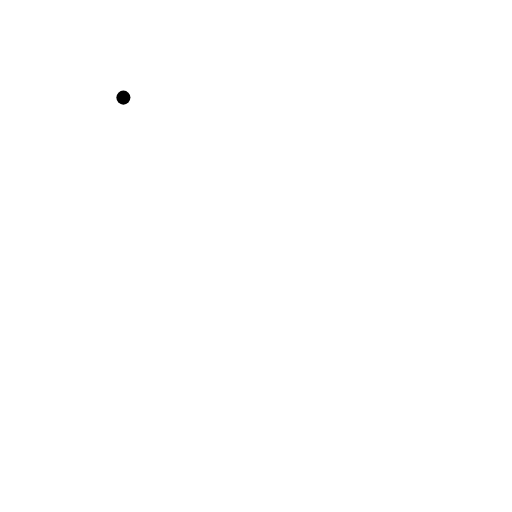
t = 0.00 s
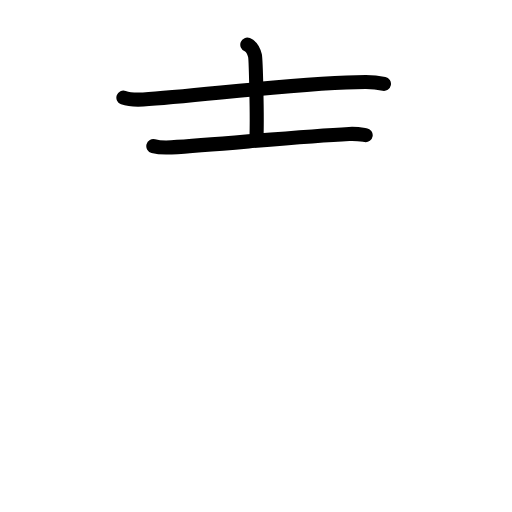
t = 2.58 s
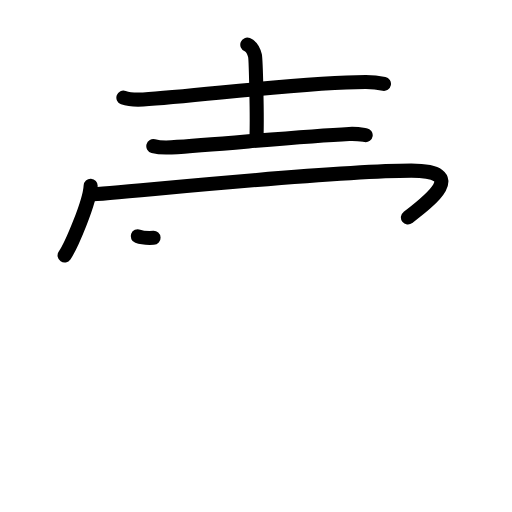
t = 5.25 s
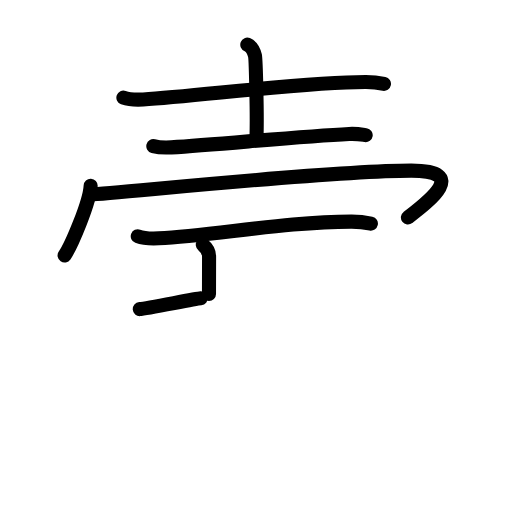
t = 7.75 s
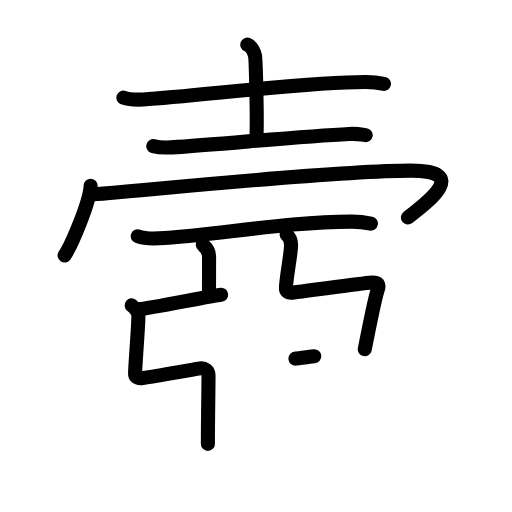
t = 10.25 s
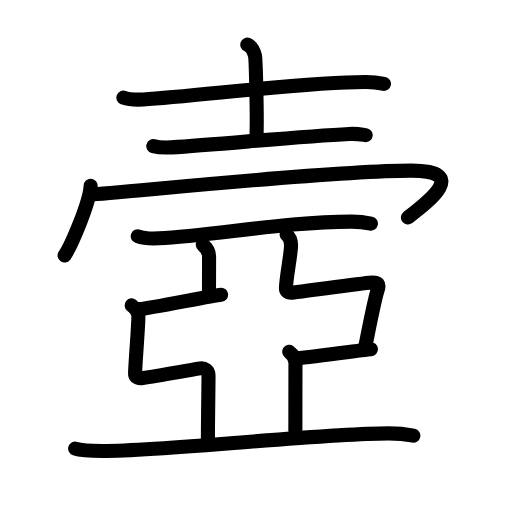
t = 13.00 s

The animated SVG that drew these frames (rendered in a browser with its animation timeline set to each time). Animation: 47 SMIL elements (animate=47); one cycle of 13.00 s.

<?xml version="1.0" encoding="UTF-8"?>
<!--
AniKanjiVG is licensed by CC-BY-SA Paul C. Sommerhoff (https://bitbucket.org/sommerhoff/anikanjivg).
AniKanjiVG uses KanjiVG which is licensed by CC-BY-SA Ulrich Apel (http://kanjivg.tagaini.net).
See also http://creativecommons.org/licenses/by-sa/3.0/
-->
<svg xmlns:kvg='http://kanjivg.tagaini.net' xmlns='http://www.w3.org/2000/svg' width='109' height='109' viewBox='0 0 109 109' style='fill:none;stroke:#000000;stroke-width:3;stroke-linecap:round;stroke-linejoin:round;' id="kvg:kanji_058fc"><g id="kvg:058fc" kvg:element="壼"><g id="kvg:058fc-g1" kvg:element="士" kvg:position="top" kvg:radical="tradit"><path id="kvg:058fc-s1" kvg:type="㇐" d="M26.27,20.78c1.1,0.39,3.11,0.45,4.21,0.39c11.43-0.66,34.36-3.72,47.42-3.7c1.83,0,2.93,0.19,3.84,0.38"><animate attributeName="d" begin="0.0s" dur="0.3333333333333333s" from="M26.27,20.78C26.27,20.78,26.27,20.78,26.27,20.78" to="M26.27,20.78c1.1,0.39,3.11,0.45,4.21,0.39" />
<animate attributeName="d" begin="0.3333333333333333s" dur="0.3333333333333333s" from="M26.27,20.78c1.1,0.39,3.11,0.45,4.21,0.39c0,0,0,0,0,0,0" to="M26.27,20.78c1.1,0.39,3.11,0.45,4.21,0.39c11.43-0.66,34.36-3.72,47.42-3.7" />
<animate attributeName="d" begin="0.6666666666666666s" dur="0.3333333333333333s" from="M26.27,20.78c1.1,0.39,3.11,0.45,4.21,0.39c11.43-0.66,34.36-3.72,47.42-3.7c0,0,0,0,0,0,0" to="M26.27,20.78c1.1,0.39,3.11,0.45,4.21,0.39c11.43-0.66,34.36-3.72,47.42-3.7c1.83,0,2.93,0.19,3.84,0.38" />
</path>
<path id="kvg:058fc-s2" kvg:type="㇑a" d="M52.65,9.5c0.9,0.36,1.45,1.63,1.63,2.35c0.18,0.72,0.5,12.93,0.32,17.45"><animate attributeName="d" begin="1.0s" dur="0.5s" from="M52.65,9.5C52.65,9.5,52.65,9.5,52.65,9.5" to="M52.65,9.5c0.9,0.36,1.45,1.63,1.63,2.35" />
<animate attributeName="d" begin="1.5s" dur="0.5s" from="M52.65,9.5c0.9,0.36,1.45,1.63,1.63,2.35c0,0,0,0,0,0,0" to="M52.65,9.5c0.9,0.36,1.45,1.63,1.63,2.35c0.18,0.72,0.5,12.93,0.32,17.45" />
<animate attributeName="d" begin="0s" dur="1.0s" from="M-100,-100" to="M-100,-100" />
</path>
<path id="kvg:058fc-s3" kvg:type="㇐" d="M32.64,31.11c1,0.27,2.84,0.33,3.84,0.27c10.27-0.62,27.27-2.37,37.86-2.87c1.67-0.08,2.67,0.13,3.51,0.26"><animate attributeName="d" begin="2.0s" dur="0.3333333333333333s" from="M32.64,31.11C32.64,31.11,32.64,31.11,32.64,31.11" to="M32.64,31.11c1,0.27,2.84,0.33,3.84,0.27" />
<animate attributeName="d" begin="2.3333333333333335s" dur="0.3333333333333333s" from="M32.64,31.11c1,0.27,2.84,0.33,3.84,0.27c0,0,0,0,0,0,0" to="M32.64,31.11c1,0.27,2.84,0.33,3.84,0.27c10.27-0.62,27.27-2.37,37.86-2.87" />
<animate attributeName="d" begin="2.6666666666666665s" dur="0.3333333333333333s" from="M32.64,31.11c1,0.27,2.84,0.33,3.84,0.27c10.27-0.62,27.27-2.37,37.86-2.87c0,0,0,0,0,0,0" to="M32.64,31.11c1,0.27,2.84,0.33,3.84,0.27c10.27-0.62,27.27-2.37,37.86-2.87c1.67-0.08,2.67,0.13,3.51,0.26" />
<animate attributeName="d" begin="0s" dur="2.0s" from="M-100,-100" to="M-100,-100" />
</path>
</g>
<g id="kvg:058fc-g2" kvg:position="bottom"><g id="kvg:058fc-g3" kvg:element="冖"><path id="kvg:058fc-s4" kvg:type="㇔" d="M19.3,39.54c-0.17,3.53-4.13,12.76-5.55,14.86"><animate attributeName="d" begin="3.0s" dur="1.0s" from="M19.3,39.54C19.3,39.54,19.3,39.54,19.3,39.54" to="M19.3,39.54c-0.17,3.53-4.13,12.76-5.55,14.86" />
<animate attributeName="d" begin="0s" dur="3.0s" from="M-100,-100" to="M-100,-100" />
</path>
<path id="kvg:058fc-s5" kvg:type="㇖b" d="M19.49,41.38c3.61,0,49.91-5.05,68.06-5.05c12.34,0,3.9,6.43-0.71,9.98"><animate attributeName="d" begin="4.0s" dur="0.5s" from="M19.49,41.38C19.49,41.38,19.49,41.38,19.49,41.38" to="M19.49,41.38c3.61,0,49.91-5.05,68.06-5.05" />
<animate attributeName="d" begin="4.5s" dur="0.5s" from="M19.49,41.38c3.61,0,49.91-5.05,68.06-5.05c0,0,0,0,0,0,0" to="M19.49,41.38c3.61,0,49.91-5.05,68.06-5.05c12.34,0,3.9,6.43-0.71,9.98" />
<animate attributeName="d" begin="0s" dur="4.0s" from="M-100,-100" to="M-100,-100" />
</path>
</g>
<g id="kvg:058fc-g4" kvg:element="亞"><g id="kvg:058fc-g5" kvg:element="二" kvg:part="1"><path id="kvg:058fc-s6" kvg:type="㇐" d="M29.33,50.3c1.17,0.44,3.31,0.5,4.48,0.44c11.67-0.61,27.51-3.58,41.06-3.56c1.95,0,3.11,0.21,4.09,0.42"><animate attributeName="d" begin="5.0s" dur="0.3333333333333333s" from="M29.33,50.3C29.33,50.3,29.33,50.3,29.33,50.3" to="M29.33,50.3c1.17,0.44,3.31,0.5,4.48,0.44" />
<animate attributeName="d" begin="5.333333333333333s" dur="0.3333333333333333s" from="M29.33,50.3c1.17,0.44,3.31,0.5,4.48,0.44c0,0,0,0,0,0,0" to="M29.33,50.3c1.17,0.44,3.31,0.5,4.48,0.44c11.67-0.61,27.51-3.58,41.06-3.56" />
<animate attributeName="d" begin="5.666666666666667s" dur="0.3333333333333333s" from="M29.33,50.3c1.17,0.44,3.31,0.5,4.48,0.44c11.67-0.61,27.51-3.58,41.06-3.56c0,0,0,0,0,0,0" to="M29.33,50.3c1.17,0.44,3.31,0.5,4.48,0.44c11.67-0.61,27.51-3.58,41.06-3.56c1.95,0,3.11,0.21,4.09,0.42" />
<animate attributeName="d" begin="0s" dur="5.0s" from="M-100,-100" to="M-100,-100" />
</path>
</g>
<path id="kvg:058fc-s7" kvg:type="㇑" d="M43.18,52.12c0.74,0.57,1.33,1.51,1.33,2.51c0,2.28-0.02,4.86-0.02,7.95"><animate attributeName="d" begin="6.0s" dur="0.5s" from="M43.18,52.12C43.18,52.12,43.18,52.12,43.18,52.12" to="M43.18,52.12c0.74,0.57,1.33,1.51,1.33,2.51" />
<animate attributeName="d" begin="6.5s" dur="0.5s" from="M43.18,52.12c0.74,0.57,1.33,1.51,1.33,2.51c0,0,0,0,0,0,0" to="M43.18,52.12c0.74,0.57,1.33,1.51,1.33,2.51c0,2.28-0.02,4.86-0.02,7.95" />
<animate attributeName="d" begin="0s" dur="6.0s" from="M-100,-100" to="M-100,-100" />
</path>
<path id="kvg:058fc-s8" kvg:type="㇐" d="M29.75,65.8c2.08-0.16,15.63-2.91,17.33-3.06"><animate attributeName="d" begin="7.0s" dur="1.0s" from="M29.75,65.8C29.75,65.8,29.75,65.8,29.75,65.8" to="M29.75,65.8c2.08-0.16,15.63-2.91,17.33-3.06" />
<animate attributeName="d" begin="0s" dur="7.0s" from="M-100,-100" to="M-100,-100" />
</path>
<path id="kvg:058fc-s9" kvg:type="㇞" d="M28.02,65.01c0.81,0.66,1.42,1.34,1.44,2.26c0.03,1.96-0.62,9.47-0.7,12.17c-0.02,0.58,0.15,1.22,1.64,1.03c3.39-0.45,8.73-1.49,12.22-2.05c0.87-0.14,1.77,0.47,1.77,1.51c0,2.87-0.13,8.96-0.13,14.57"><animate attributeName="d" begin="8.0s" dur="0.16666666666666666s" from="M28.02,65.01C28.02,65.01,28.02,65.01,28.02,65.01" to="M28.02,65.01c0.81,0.66,1.42,1.34,1.44,2.26" />
<animate attributeName="d" begin="8.166666666666666s" dur="0.16666666666666666s" from="M28.02,65.01c0.81,0.66,1.42,1.34,1.44,2.26c0,0,0,0,0,0,0" to="M28.02,65.01c0.81,0.66,1.42,1.34,1.44,2.26c0.03,1.96-0.62,9.47-0.7,12.17" />
<animate attributeName="d" begin="8.333333333333334s" dur="0.16666666666666666s" from="M28.02,65.01c0.81,0.66,1.42,1.34,1.44,2.26c0.03,1.96-0.62,9.47-0.7,12.17c0,0,0,0,0,0,0" to="M28.02,65.01c0.81,0.66,1.42,1.34,1.44,2.26c0.03,1.96-0.62,9.47-0.7,12.17c-0.02,0.58,0.15,1.22,1.64,1.03" />
<animate attributeName="d" begin="8.5s" dur="0.16666666666666666s" from="M28.02,65.01c0.81,0.66,1.42,1.34,1.44,2.26c0.03,1.96-0.62,9.47-0.7,12.17c-0.02,0.58,0.15,1.22,1.64,1.03c0,0,0,0,0,0,0" to="M28.02,65.01c0.81,0.66,1.42,1.34,1.44,2.26c0.03,1.96-0.62,9.47-0.7,12.17c-0.02,0.58,0.15,1.22,1.64,1.03c3.39-0.45,8.73-1.49,12.22-2.05" />
<animate attributeName="d" begin="8.666666666666666s" dur="0.16666666666666666s" from="M28.02,65.01c0.81,0.66,1.42,1.34,1.44,2.26c0.03,1.96-0.62,9.47-0.7,12.17c-0.02,0.58,0.15,1.22,1.64,1.03c3.39-0.45,8.73-1.49,12.22-2.05c0,0,0,0,0,0,0" to="M28.02,65.01c0.81,0.66,1.42,1.34,1.44,2.26c0.03,1.96-0.62,9.47-0.7,12.17c-0.02,0.58,0.15,1.22,1.64,1.03c3.39-0.45,8.73-1.49,12.22-2.05c0.87-0.14,1.77,0.47,1.77,1.51" />
<animate attributeName="d" begin="8.833333333333334s" dur="0.16666666666666666s" from="M28.02,65.01c0.81,0.66,1.42,1.34,1.44,2.26c0.03,1.96-0.62,9.47-0.7,12.17c-0.02,0.58,0.15,1.22,1.64,1.03c3.39-0.45,8.73-1.49,12.22-2.05c0.87-0.14,1.77,0.47,1.77,1.51c0,0,0,0,0,0,0" to="M28.02,65.01c0.81,0.66,1.42,1.34,1.44,2.26c0.03,1.96-0.62,9.47-0.7,12.17c-0.02,0.58,0.15,1.22,1.64,1.03c3.39-0.45,8.73-1.49,12.22-2.05c0.87-0.14,1.77,0.47,1.77,1.51c0,2.87-0.13,8.96-0.13,14.57" />
<animate attributeName="d" begin="0s" dur="8.0s" from="M-100,-100" to="M-100,-100" />
</path>
<path id="kvg:058fc-s10" kvg:type="㇞" d="M61.03,49.97c0.81,0.63,0.92,1.28,0.93,2.16c0.03,1.87-1,6.58-1.08,9.15c-0.02,0.56,0.15,1.17,1.64,0.98c3.39-0.43,12.62-1.7,16.14-2.08c2.08-0.23,2.09,0.48,1.77,1.44c-0.62,1.85-2.14,9.49-2.77,12.72"><animate attributeName="d" begin="9.0s" dur="0.16666666666666666s" from="M61.03,49.97C61.03,49.97,61.03,49.97,61.03,49.97" to="M61.03,49.97c0.81,0.63,0.92,1.28,0.93,2.16" />
<animate attributeName="d" begin="9.166666666666666s" dur="0.16666666666666666s" from="M61.03,49.97c0.81,0.63,0.92,1.28,0.93,2.16c0,0,0,0,0,0,0" to="M61.03,49.97c0.81,0.63,0.92,1.28,0.93,2.16c0.03,1.87-1,6.58-1.08,9.15" />
<animate attributeName="d" begin="9.333333333333334s" dur="0.16666666666666666s" from="M61.03,49.97c0.81,0.63,0.92,1.28,0.93,2.16c0.03,1.87-1,6.58-1.08,9.15c0,0,0,0,0,0,0" to="M61.03,49.97c0.81,0.63,0.92,1.28,0.93,2.16c0.03,1.87-1,6.58-1.08,9.15c-0.02,0.56,0.15,1.17,1.64,0.98" />
<animate attributeName="d" begin="9.5s" dur="0.16666666666666666s" from="M61.03,49.97c0.81,0.63,0.92,1.28,0.93,2.16c0.03,1.87-1,6.58-1.08,9.15c-0.02,0.56,0.15,1.17,1.64,0.98c0,0,0,0,0,0,0" to="M61.03,49.97c0.81,0.63,0.92,1.28,0.93,2.16c0.03,1.87-1,6.58-1.08,9.15c-0.02,0.56,0.15,1.17,1.64,0.98c3.39-0.43,12.62-1.7,16.14-2.08" />
<animate attributeName="d" begin="9.666666666666666s" dur="0.16666666666666666s" from="M61.03,49.97c0.81,0.63,0.92,1.28,0.93,2.16c0.03,1.87-1,6.58-1.08,9.15c-0.02,0.56,0.15,1.17,1.64,0.98c3.39-0.43,12.62-1.7,16.14-2.08c0,0,0,0,0,0,0" to="M61.03,49.97c0.81,0.63,0.92,1.28,0.93,2.16c0.03,1.87-1,6.58-1.08,9.15c-0.02,0.56,0.15,1.17,1.64,0.98c3.39-0.43,12.62-1.7,16.14-2.08c2.08-0.23,2.09,0.48,1.77,1.44" />
<animate attributeName="d" begin="9.833333333333334s" dur="0.16666666666666666s" from="M61.03,49.97c0.81,0.63,0.92,1.28,0.93,2.16c0.03,1.87-1,6.58-1.08,9.15c-0.02,0.56,0.15,1.17,1.64,0.98c3.39-0.43,12.62-1.7,16.14-2.08c2.08-0.23,2.09,0.48,1.77,1.44c0,0,0,0,0,0,0" to="M61.03,49.97c0.81,0.63,0.92,1.28,0.93,2.16c0.03,1.87-1,6.58-1.08,9.15c-0.02,0.56,0.15,1.17,1.64,0.98c3.39-0.43,12.62-1.7,16.14-2.08c2.08-0.23,2.09,0.48,1.77,1.44c-0.62,1.85-2.14,9.49-2.77,12.72" />
<animate attributeName="d" begin="0s" dur="9.0s" from="M-100,-100" to="M-100,-100" />
</path>
<path id="kvg:058fc-s11" kvg:type="㇐" d="M62.88,76.34c2.08-0.15,14.39-1.84,16.09-1.99"><animate attributeName="d" begin="10.0s" dur="1.0s" from="M62.88,76.34C62.88,76.34,62.88,76.34,62.88,76.34" to="M62.88,76.34c2.08-0.15,14.39-1.84,16.09-1.99" />
<animate attributeName="d" begin="0s" dur="10.0s" from="M-100,-100" to="M-100,-100" />
</path>
<path id="kvg:058fc-s12" kvg:type="㇑" d="M61.57,74.9c0.74,0.55,1.33,1.44,1.33,2.39c0,2.17-0.02,11.43-0.02,14.39"><animate attributeName="d" begin="11.0s" dur="0.5s" from="M61.57,74.9C61.57,74.9,61.57,74.9,61.57,74.9" to="M61.57,74.9c0.74,0.55,1.33,1.44,1.33,2.39" />
<animate attributeName="d" begin="11.5s" dur="0.5s" from="M61.57,74.9c0.74,0.55,1.33,1.44,1.33,2.39c0,0,0,0,0,0,0" to="M61.57,74.9c0.74,0.55,1.33,1.44,1.33,2.39c0,2.17-0.02,11.43-0.02,14.39" />
<animate attributeName="d" begin="0s" dur="11.0s" from="M-100,-100" to="M-100,-100" />
</path>
<g id="kvg:058fc-g6" kvg:element="二" kvg:part="2"><path id="kvg:058fc-s13" kvg:type="㇐" d="M16,95.5c1.51,0.5,4.29,0.5,5.8,0.5c14.45,0,46.2-3.75,60.9-3.74c2.52,0,4.04,0.24,5.3,0.49"><animate attributeName="d" begin="12.0s" dur="0.3333333333333333s" from="M16,95.5C16,95.5,16,95.5,16,95.5" to="M16,95.5c1.51,0.5,4.29,0.5,5.8,0.5" />
<animate attributeName="d" begin="12.333333333333334s" dur="0.3333333333333333s" from="M16,95.5c1.51,0.5,4.29,0.5,5.8,0.5c0,0,0,0,0,0,0" to="M16,95.5c1.51,0.5,4.29,0.5,5.8,0.5c14.45,0,46.2-3.75,60.9-3.74" />
<animate attributeName="d" begin="12.666666666666666s" dur="0.3333333333333333s" from="M16,95.5c1.51,0.5,4.29,0.5,5.8,0.5c14.45,0,46.2-3.75,60.9-3.74c0,0,0,0,0,0,0" to="M16,95.5c1.51,0.5,4.29,0.5,5.8,0.5c14.45,0,46.2-3.75,60.9-3.74c2.52,0,4.04,0.24,5.3,0.49" />
<animate attributeName="d" begin="0s" dur="12.0s" from="M-100,-100" to="M-100,-100" />
</path>
</g>
</g>
</g>
</g>
</svg>
